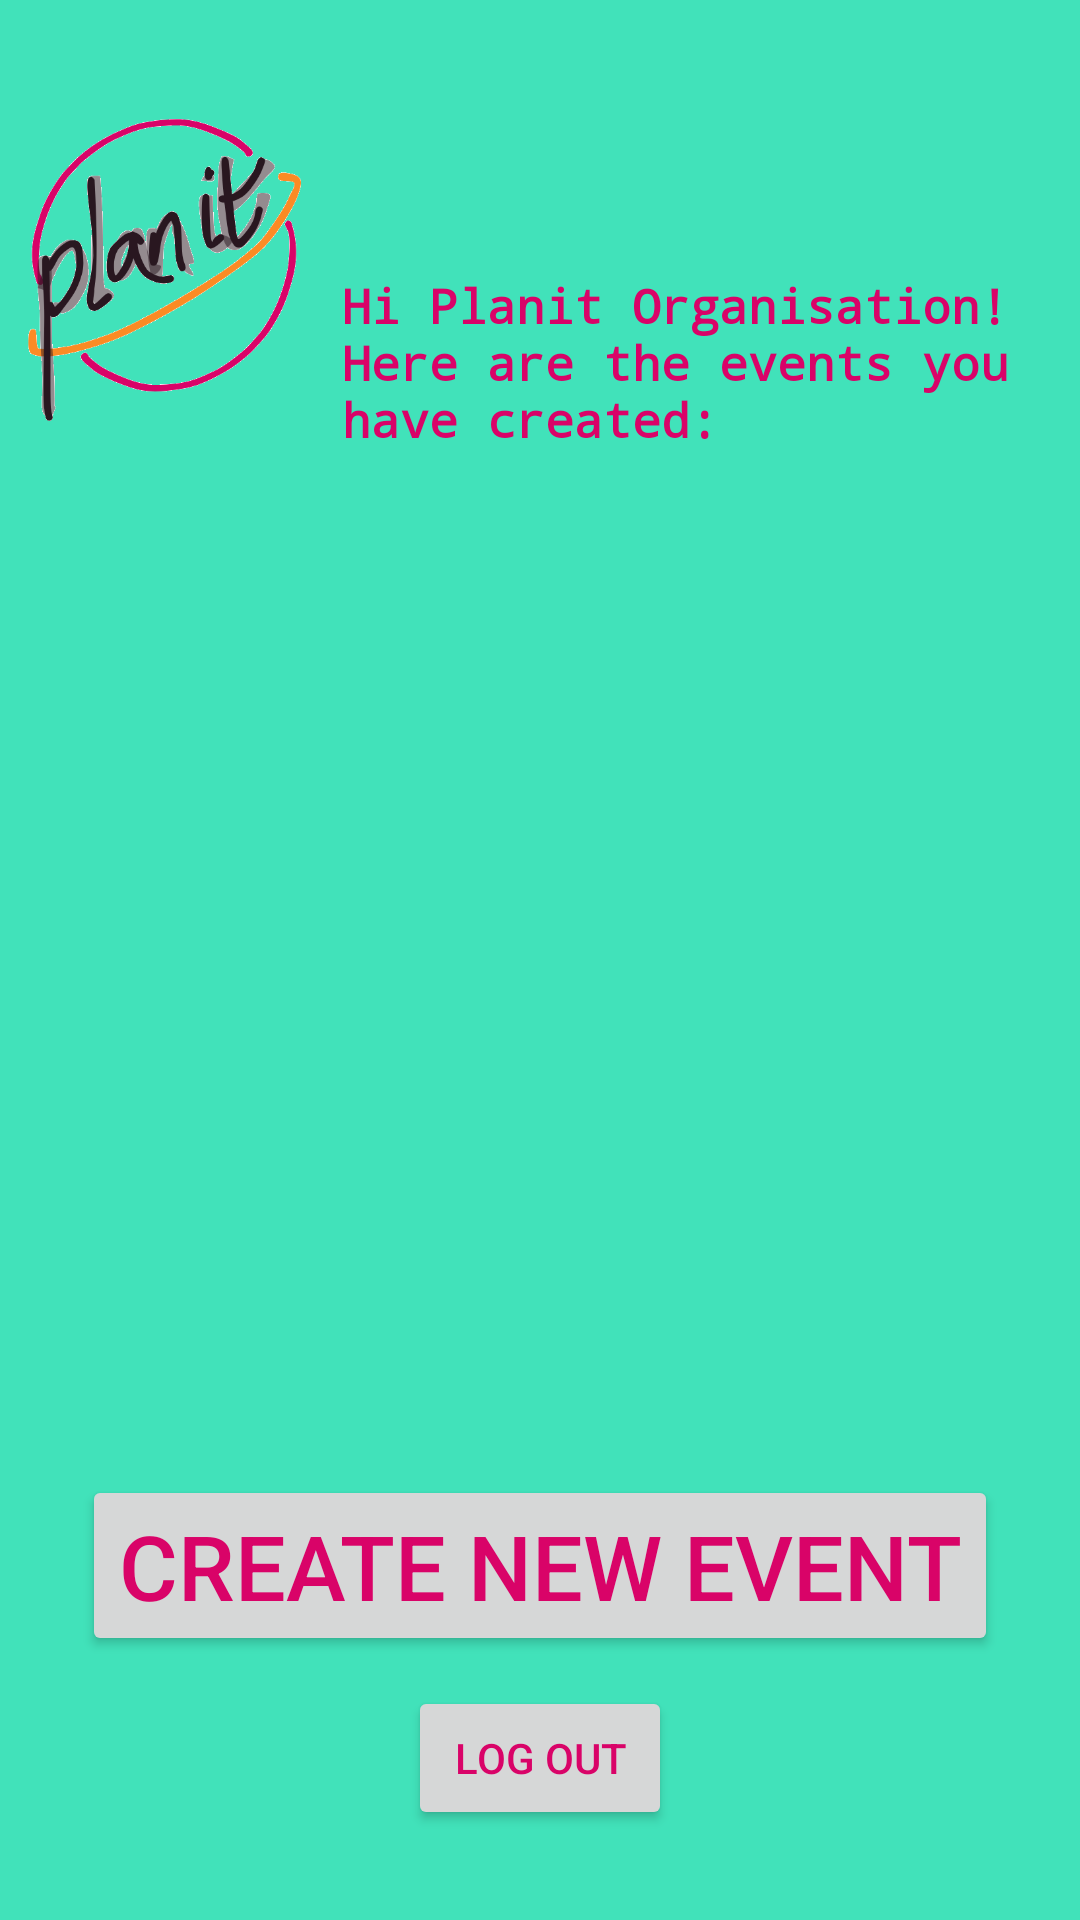

Here is an Android app screen rendered from its layout file. Give the layout XML and the strings, colors and styles it references.
<!-- AndroidManifest.xml: application theme Theme.Planitfrontend -->
<!-- res/layout/activity_organisationhomepage.xml -->
<?xml version="1.0" encoding="utf-8"?>
<androidx.constraintlayout.widget.ConstraintLayout xmlns:android="http://schemas.android.com/apk/res/android"
    xmlns:tools="http://schemas.android.com/tools"
    android:layout_width="match_parent"
    android:layout_height="match_parent"
    xmlns:app="http://schemas.android.com/apk/res-auto">

    <ImageView
        android:id="@+id/PlanItLogo"
        android:layout_width="110dp"
        android:layout_height="110dp"
        android:layout_marginTop="35dp"
        android:src="@drawable/ogplant"
        app:layout_constraintStart_toStartOf="parent"
        app:layout_constraintTop_toTopOf="parent"/>

    <TextView
        android:id="@+id/eventsTextView"
        android:layout_width="250dp"
        android:paddingTop="40dp"
        android:fontFamily="monospace"
        android:textColor="@color/pinkhot"
        android:textStyle="bold"
        android:textSize="16dp"
        android:layout_height="wrap_content"
        android:layout_marginStart="8dp"
        android:layout_marginTop="16dp"
        android:text="Hi Planit Organisation! Here are the events you have created:"
        app:layout_constraintEnd_toEndOf="parent"
        app:layout_constraintStart_toEndOf="@id/PlanItLogo"
        app:layout_constraintTop_toTopOf="@id/PlanItLogo" />
    

    <Button
        android:id="@+id/createNewEventButton"
        android:layout_width="wrap_content"
        android:layout_height="wrap_content"
        android:textSize="30dp"
        android:layout_marginBottom="10dp"
        android:text="Create New Event"
        app:layout_constraintBottom_toTopOf="@id/logoutButtonOrg"
        app:layout_constraintEnd_toEndOf="parent"
        app:layout_constraintStart_toStartOf="parent" />

    <androidx.recyclerview.widget.RecyclerView
        android:id="@+id/eventsRecyclerView"
        android:layout_width="0dp"
        android:layout_height="0dp"
        android:layout_marginTop="160dp"
        android:layout_marginBottom="180dp"
        android:layout_marginRight="30dp"
        android:layout_marginLeft="30dp"
        android:padding="16dp"
        android:scrollbars="vertical"
        android:visibility="visible"
        app:layout_constraintBottom_toBottomOf="parent"
        app:layout_constraintEnd_toEndOf="parent"
        app:layout_constraintStart_toStartOf="parent"
        app:layout_constraintTop_toTopOf="parent" />

    <Button
        android:id="@+id/logoutButtonOrg"
        android:visibility="visible"
        android:layout_width="wrap_content"
        android:layout_height="wrap_content"
        android:text="Log Out"
        android:layout_marginTop="20dp"
        android:layout_marginBottom="30dp"
        app:layout_constraintBottom_toBottomOf="parent"
        app:layout_constraintStart_toStartOf="parent"
        app:layout_constraintEnd_toEndOf="parent" />



</androidx.constraintlayout.widget.ConstraintLayout>
<!-- resources referenced by this layout -->
<resources>
  <color name="pinkhot">#D90368</color>
  <!-- drawable ogplant: png bitmap (drawable, 50141 bytes) -->
  <style name="Theme.Planitfrontend" parent="Base.Theme.Planitfrontend" />
  <style name="Base.Theme.Planitfrontend" parent="Theme.Material3.DayNight.NoActionBar">
          
          
  
  
          <item name="colorPrimary">@color/pinkrose</item>
          <item name="colorSecondary">@color/pinkhot</item>
          <item name="android:windowBackground">@color/aquabackground</item>
          <item name="android:textColorPrimary">@color/pinkhot</item>
          <item name="android:textColorSecondary">@color/pinkhot</item>
  
      </style>
  <color name="pinkrose">#E86A92</color>
  <color name="aquabackground">#41E2BA</color>
</resources>
